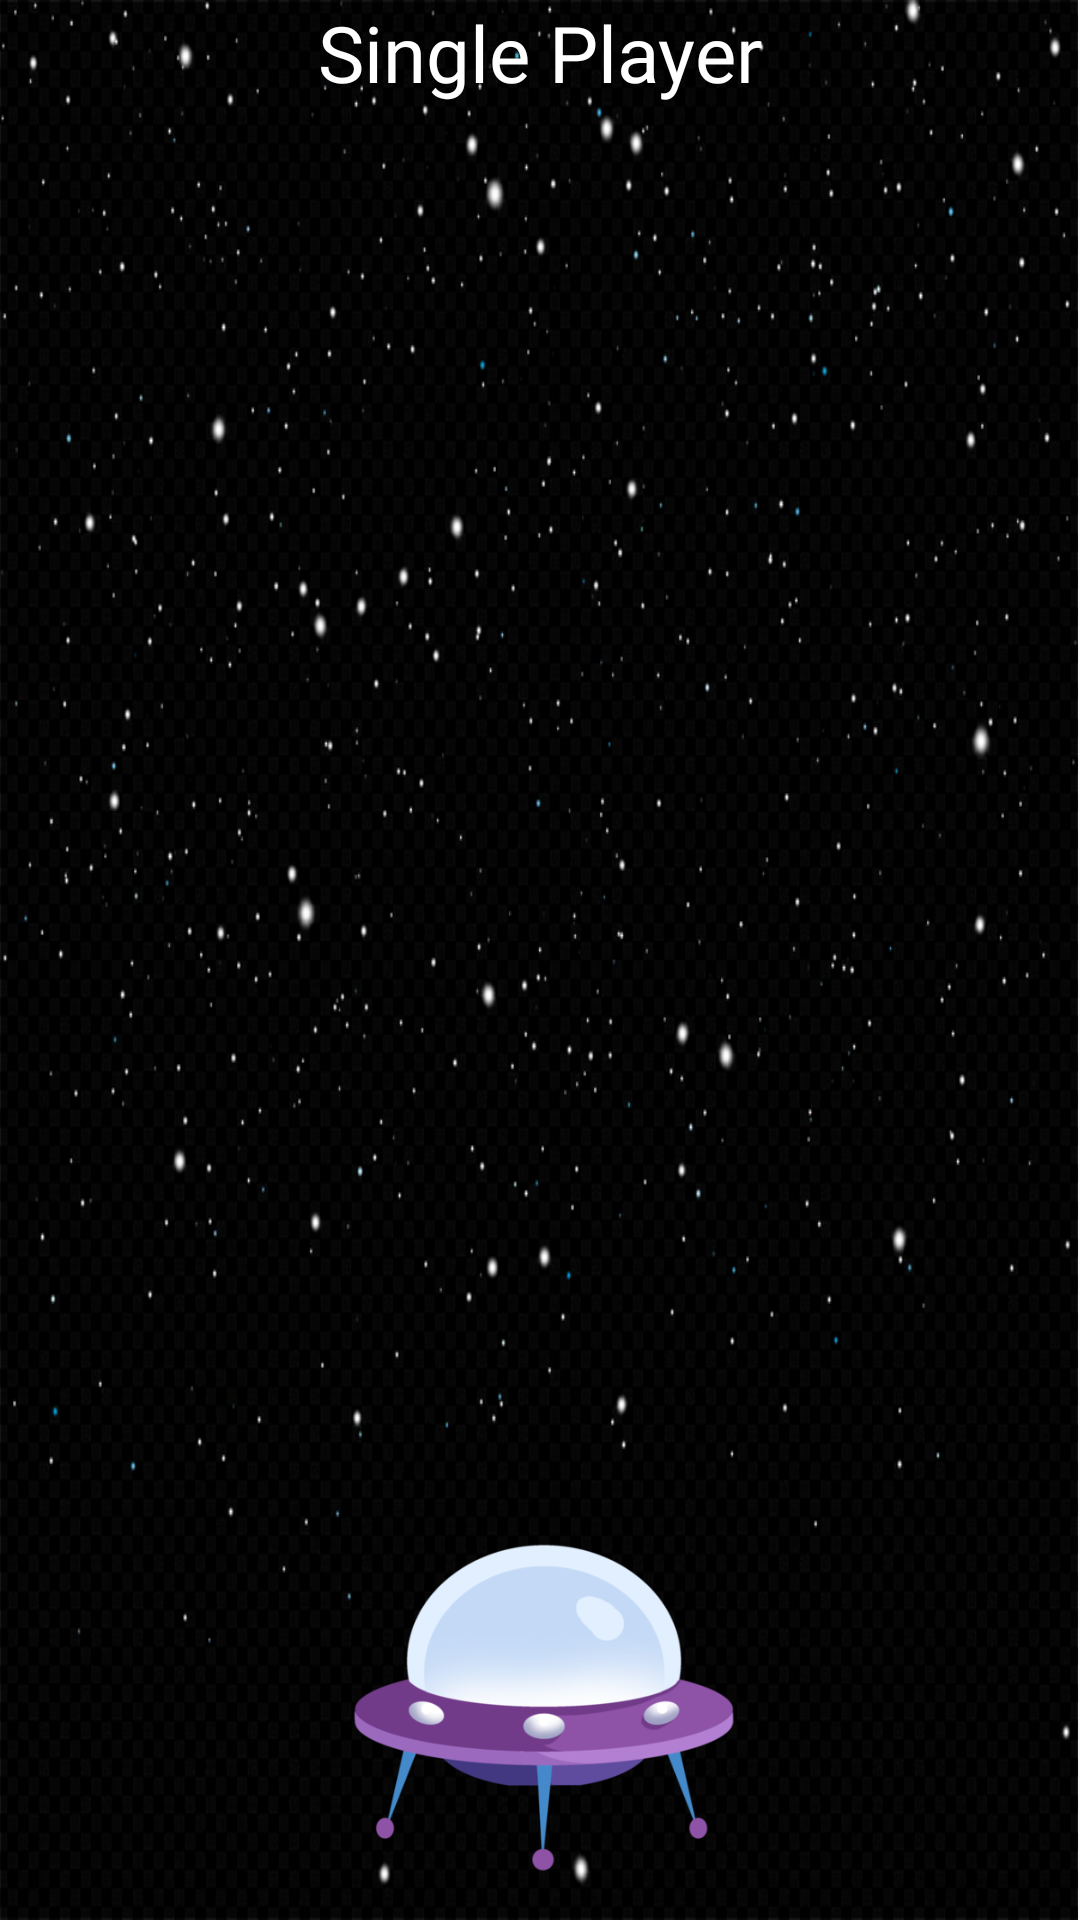

The Android layout XML behind this screen, and the referenced resources:
<!-- AndroidManifest.xml: application theme AppTheme -->
<!-- res/layout/activity_home.xml -->
<?xml version="1.0" encoding="utf-8"?>
<layout xmlns:android="http://schemas.android.com/apk/res/android"
    xmlns:app="http://schemas.android.com/apk/res-auto">

    <androidx.constraintlayout.motion.widget.MotionLayout
        android:id="@+id/motion_layout"
        android:layout_width="match_parent"
        android:layout_height="match_parent"
        android:padding="@dimen/padding_20"
        android:background="@drawable/nightsky"
        app:layoutDescription="@xml/activity_welcome_xml_constraintlayout_scene">

        <ImageView
            android:id="@+id/ufo_image_view"
            android:layout_width="200dp"
            android:layout_height="200dp"
            android:background="@drawable/ufo_transparent" />

        <Button
            android:id="@+id/single_player_button"
            style="@style/MatchWrap"
            android:background="@drawable/button_purple_transparent"
            android:text="@string/single_player_button"
            android:textStyle="bold"
            android:fontFamily="@font/futuristic_font"
            android:textColor="@color/white" />

        <Button
            android:id="@+id/computer_player_button"
            style="@style/MatchWrap"
            android:background="@drawable/button_purple_transparent"
            android:fontFamily="@font/futuristic_font"
            android:text="@string/player_ai_button"
            android:textStyle="bold"
            android:textColor="@color/white" />

        <Button
            android:id="@+id/multi_player_button"
            style="@style/MatchWrap"
            android:textStyle="bold"
            android:background="@drawable/button_purple_transparent"
            android:fontFamily="@font/futuristic_font"
            android:text="@string/multiplayer_galaxy_button"
            android:textColor="@color/white" />

        <Button
            android:id="@+id/policy_attributions_button"
            style="@style/MatchWrap"
            android:layout_marginStart="16dp"
            android:textStyle="bold"
            android:fontFamily="@font/futuristic_font"
            android:background="@drawable/button_purple_transparent"
            android:text="Policy &amp; Attributions"
            android:textColor="@color/white" />

        <Button
            android:id="@+id/about_button"
            style="@style/MatchWrap"
            android:layout_marginStart="16dp"
            android:textStyle="bold"
            android:fontFamily="@font/futuristic_font"
            android:background="@drawable/button_purple_transparent"
            android:text="@string/about_button"
            android:textColor="@color/white" />

        <TextView
            android:id="@+id/app_title"
            style="@style/WrapContent"
            android:layout_centerHorizontal="@bool/value_true"
            android:fontFamily="@font/futuristic_font"
            android:text="@string/app_name"
            android:textColor="@android:color/white"
            android:textSize="@dimen/text_size_xlarge"
            app:layout_constraintEnd_toEndOf="parent"
            app:layout_constraintStart_toStartOf="parent"
            app:layout_constraintTop_toTopOf="parent" />
    </androidx.constraintlayout.motion.widget.MotionLayout>
</layout>
<!-- resources referenced by this layout -->
<resources>
  <bool name="value_true">true</bool>
  <color name="white">#ffffff</color>
  <dimen name="text_size_xlarge">26sp</dimen>
  <!-- drawable button_purple_transparent (drawable) -->
  <selector xmlns:android="http://schemas.android.com/apk/res/android">
      <item>
          <shape android:shape="rectangle">
              <corners android:radius="50dp" />
              <stroke android:width="3dp" android:color="#b2bcf5" />
              <solid android:color="@android:color/transparent" />
          </shape>
      </item>
  </selector>
  <!-- drawable nightsky: png bitmap (drawable-v24, 311228 bytes) -->
  <!-- drawable ufo_transparent: png bitmap (drawable, 91560 bytes) -->
  <string name="about_button">About</string>
  <string name="app_name">Single Player</string>
  <string name="multiplayer_galaxy_button">multiplayer (galaxy)</string>
  <string name="player_ai_button">single player (ai)</string>
  <string name="single_player_button">single player (alien)</string>
  <style name="MatchWrap">
          <item name="android:layout_width">match_parent</item>
          <item name="android:layout_height">wrap_content</item>
      </style>
  <style name="WrapContent">
          <item name="android:layout_width">wrap_content</item>
          <item name="android:layout_height">wrap_content</item>
      </style>
  <style name="AppTheme" parent="Theme.AppCompat.Light.DarkActionBar">
          
          <item name="colorPrimary">@color/colorPrimary</item>
          <item name="colorPrimaryDark">@color/colorPrimaryDark</item>
          <item name="colorAccent">@color/colorAccent</item>
      </style>
  <color name="colorPrimary">#b2bcf5</color>
  <color name="colorPrimaryDark">#b2bcf5</color>
  <color name="colorAccent">#f7ed9d</color>
</resources>
